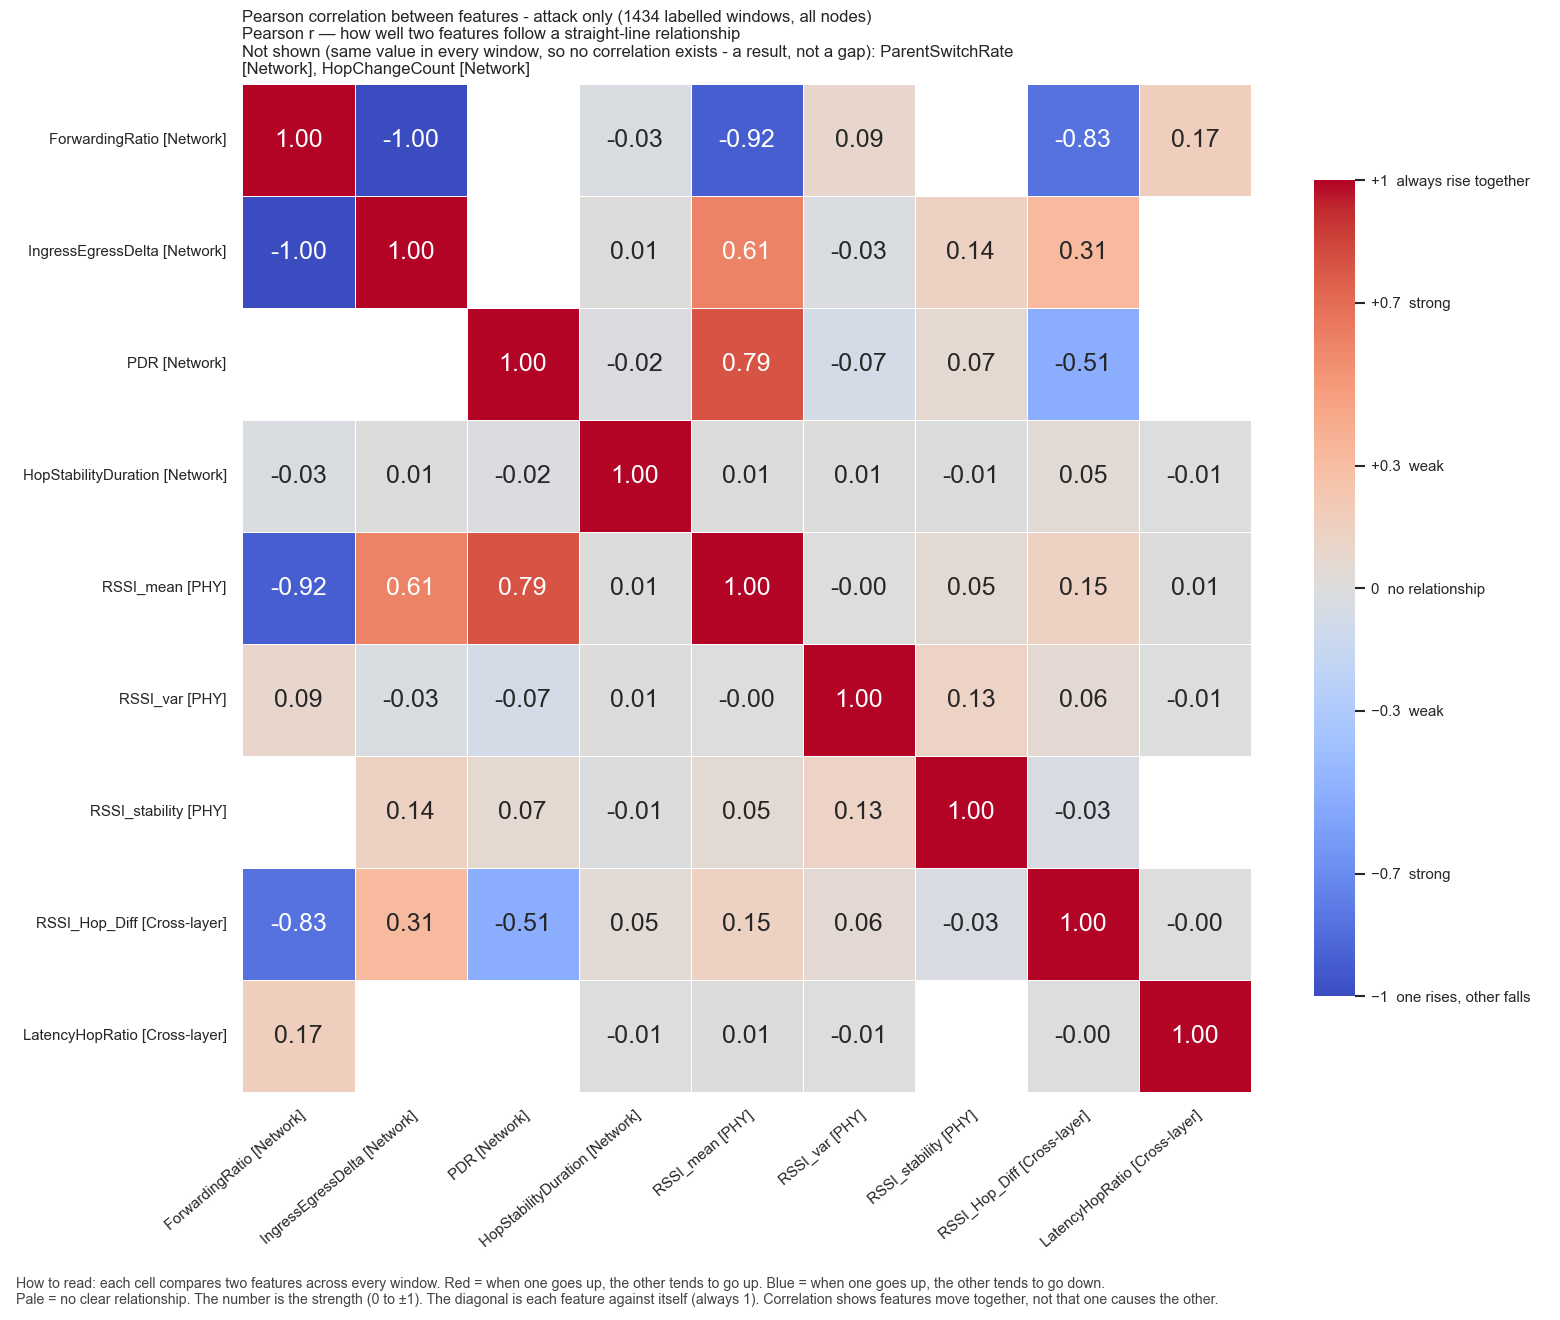

Values plotted in this chart, from the file beside it:
, ForwardingRatio, IngressEgressDelta, PDR, HopStabilityDuration, RSSI_mean, RSSI_var, RSSI_stability, RSSI_Hop_Diff, LatencyHopRatio
ForwardingRatio, 1.0, -1, , -0.03061, -0.9185, 0.0931, , -0.8263, 0.1699
IngressEgressDelta, -1, 1.0, , 0.01411, 0.6093, -0.03023, 0.1432, 0.3149, 
PDR, , , 1.0, -0.0194, 0.7939, -0.07462, 0.06803, -0.5145, 
HopStabilityDuration, -0.03061, 0.01411, -0.0194, 1.0, 0.00591, 0.01261, -0.01417, 0.04546, -0.007555
RSSI_mean, -0.9185, 0.6093, 0.7939, 0.00591, 1.0, -0.004484, 0.05158, 0.1456, 0.01424
RSSI_var, 0.0931, -0.03023, -0.07462, 0.01261, -0.004484, 1.0, 0.1266, 0.06039, -0.007389
RSSI_stability, , 0.1432, 0.06803, -0.01417, 0.05158, 0.1266, 1.0, -0.0329, 
RSSI_Hop_Diff, -0.8263, 0.3149, -0.5145, 0.04546, 0.1456, 0.06039, -0.0329, 1.0, -0.0041
LatencyHopRatio, 0.1699, , , -0.007555, 0.01424, -0.007389, , -0.0041, 1.0
